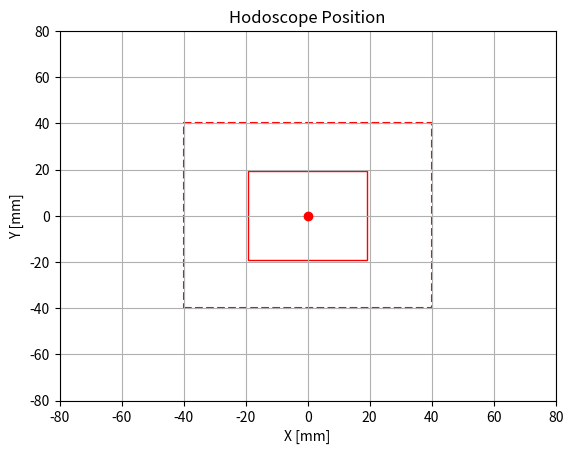

This figure's Python source:
import matplotlib.pyplot as plt
import matplotlib.patches as patches

fig, ax = plt.subplots()
ax.set_xlim(-80, 80)
ax.set_ylim(-80, 80)
ax.set_title("Hodoscope Position")
ax.set_xlabel("X [mm]")
ax.set_ylabel("Y [mm]")
ax.grid(True)
# Forbidden region box: from -40 to +65 in both x and y
forbidden_box = patches.Rectangle(
    (-40, -40),       # Bottom-left corner
    80,              # Width: 65 - (-40)
    80,              # Height: 65 - (-40)
    linewidth=1.5,
    edgecolor='red',
    facecolor='none',
    linestyle='--',
    label='Forbidden Zone'
)
ax.add_patch(forbidden_box)
prev_x, prev_y = 0, 0  # Start position

dot, = ax.plot([0], [0], 'ro') # Red dot for current position
# Create the rectangle box centered at (3,0) with width=4, height=4
box_size = 38.4
box = patches.Rectangle((0 - box_size/2, 0 - box_size/2), box_size, box_size,
                        linewidth=1, edgecolor='red', facecolor='none')
ax.add_patch(box)
position_label = ax.text(0.02, 0.95, '', transform=ax.transAxes,
                         fontsize=10, verticalalignment='top',
                         bbox=dict(boxstyle='round', facecolor='white', alpha=0.7))
dot.set_data([0], [0])
black_dots = []

plt.ion()
plt.show()

def update_dot(x, y):
    '''Update the position of the dot and add a black dot trail.'''
    global prev_x, prev_y,black_dots, box
    print(f"Updating dot to ({x}, {y})")
    # Add black dot trail
    black_dot, = ax.plot(prev_x, prev_y, 'ko')
    black_dots.append(black_dot)
    # Update dot position
    dot.set_data([x], [y])
    # Move the green box to be centered at (x, y)
    box.set_xy((x - box_size/2, y - box_size/2))
    # Update the position label
    position_label.set_text(f"Position: ({x:.1f} mm, {y:.1f} mm)")
    # Update previous position
    prev_x, prev_y = x, y
    # Redraw the plot
    fig.canvas.draw()
    fig.canvas.flush_events()
    plt.pause(0.01)
    # Remove oldest if more than 4
    if len(black_dots) > 2:
        old_dot = black_dots.pop(0)
        old_dot.remove()
    
    return prev_x, prev_y

def update_dot_rel(dx, dy):
    '''Update the position of the dot relatively and add a black dot trail.'''
    global prev_x, prev_y
    new_x = prev_x + dx
    new_y = prev_y + dy
    update_dot(new_x, new_y)

def reset_plot():
    global prev_x, prev_y, dot, black_dots, box, ax

    prev_x, prev_y = 0, 0

    # Clear the current axes
    ax.cla()
    ax.set_xlim(-80, 80)
    ax.set_ylim(-80, 80)
    ax.set_title("Hodoscope Position")
    ax.set_xlabel("X [mm]")
    ax.set_ylabel("Y [mm]")
    ax.grid(True)
    # Forbidden region box
    forbidden_box = patches.Rectangle(
        (-40, -40),       # Bottom-left corner
        80,              # Width: 
        80,              # Height: 
        linewidth=1.5,
        edgecolor='red',
        facecolor='none',
        linestyle='--',
        label='Forbidden Zone'
    )
    ax.add_patch(forbidden_box)
    # Reset main red dot and box
    dot, = ax.plot([prev_x], [prev_y], 'ro')

    box = patches.Rectangle((prev_x - box_size/2, prev_y - box_size/2), box_size, box_size,
                            linewidth=1, edgecolor='red', facecolor='none')
    ax.add_patch(box)
    # Update previous position
    position_label.set_text(f"Position: ({prev_x:.1f} mm, {prev_y:.1f} mm)")
    # Clear black dot trail
    for d in black_dots:
        try:
            d.remove()
        except:
            pass
    black_dots.clear()

    fig.canvas.draw()
    fig.canvas.flush_events()
    plt.pause(0.01)
    print("Plot reset to initial position (0,0)")

def set_plot_limits(xmin, xmax, ymin, ymax):
    """Update the forbidden zone to match the stage's full range."""
    width = xmax - xmin
    height = ymax - ymin
    forbidden_box.set_xy((-1*(width/2), -1*(height/2)))
    forbidden_box.set_width(width)
    forbidden_box.set_height(height)
    ax.figure.canvas.draw()
